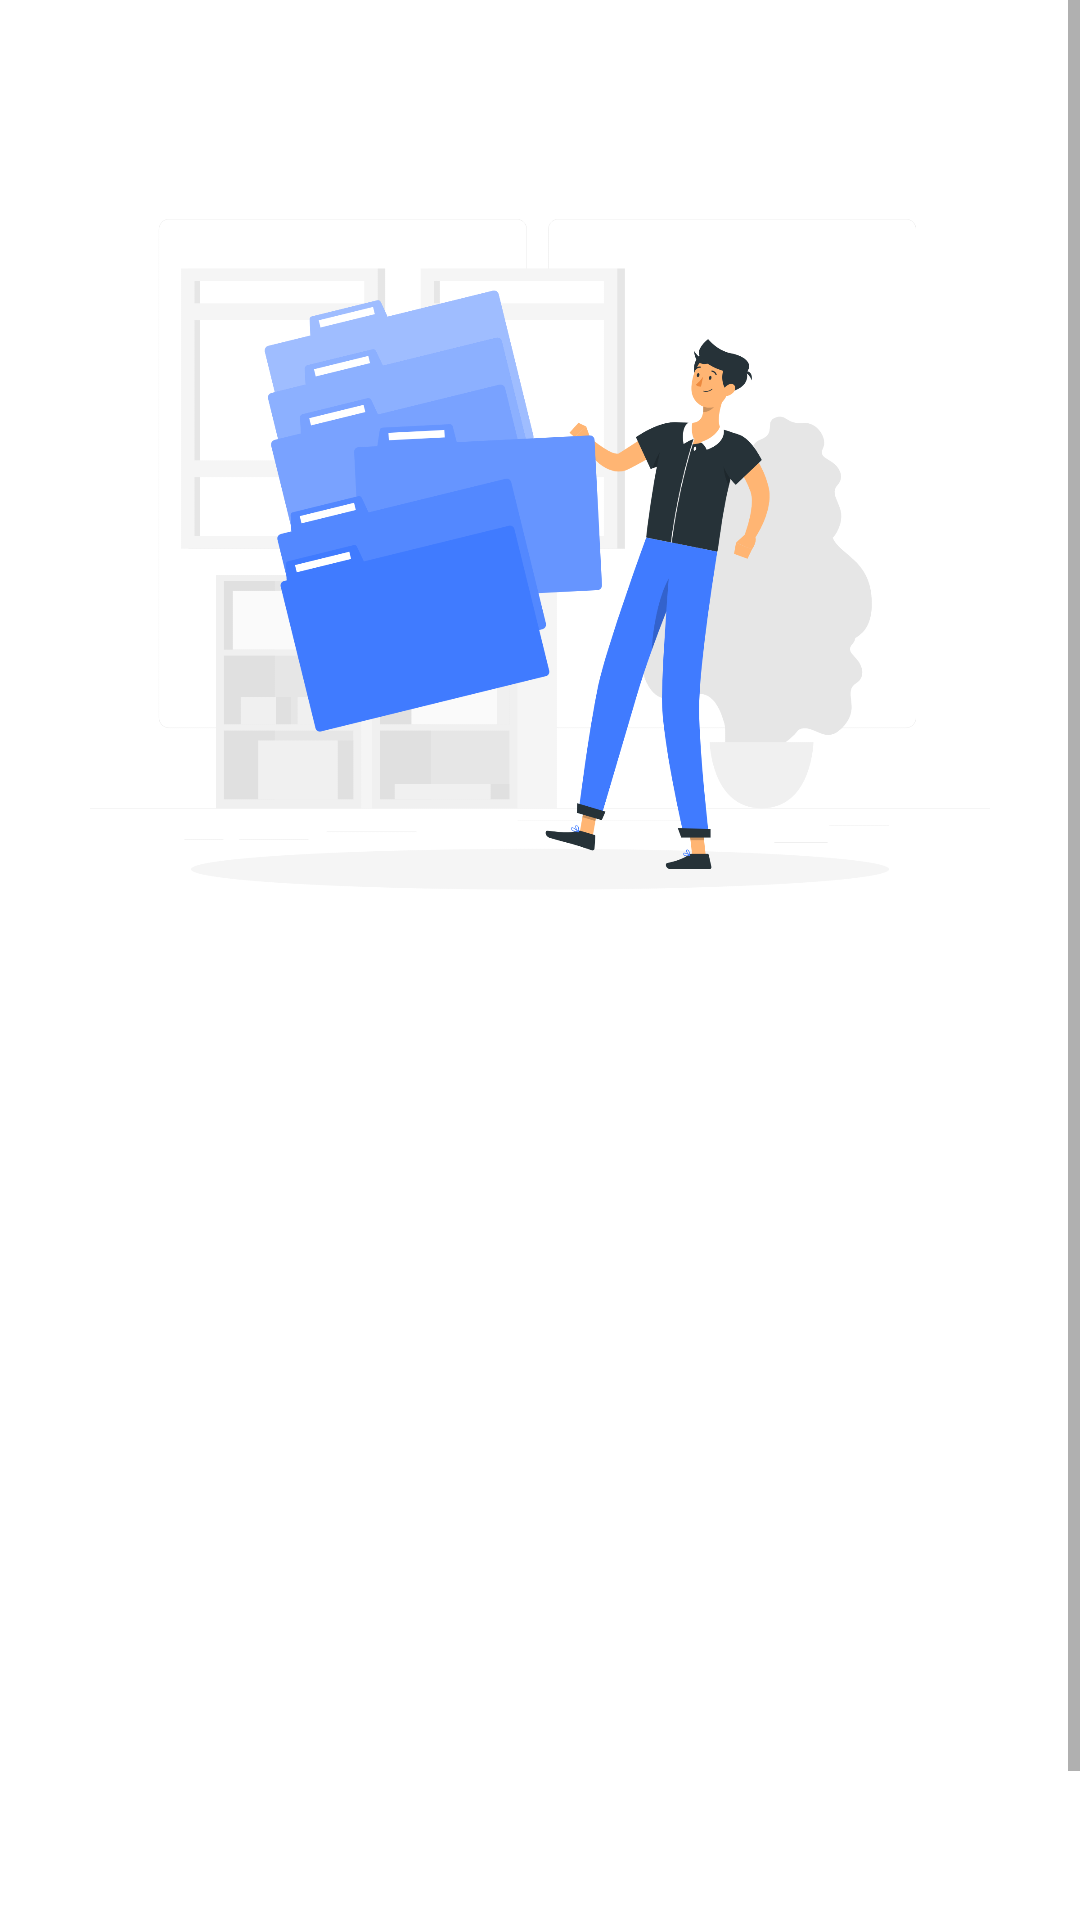

Reconstruct the res/layout file that produces this screen, plus the resources it refers to.
<!-- AndroidManifest.xml: application theme Theme.AdminThinkable -->
<!-- res/layout/activity_register.xml -->
<?xml version="1.0" encoding="utf-8"?>
<ScrollView
xmlns:android="http://schemas.android.com/apk/res/android"
xmlns:app="http://schemas.android.com/apk/res-auto"
xmlns:tools="http://schemas.android.com/tools"
android:layout_width="match_parent"
android:layout_height="match_parent"
tools:context=".Register"


    >
<RelativeLayout
    android:layout_width="match_parent"
    android:background="@drawable/bgcover"
    android:layout_height="wrap_content">

    <ImageView
        android:id="@+id/registerImage"
        android:layout_width="600dp"
        android:layout_height="300dp"
        android:layout_centerHorizontal="true"
        android:src="@drawable/register"
        android:layout_marginTop="40dp"/>

    <EditText
        android:id="@+id/username"
        android:layout_marginHorizontal="30dp"
        android:layout_marginTop="75dp"
        android:layout_width="match_parent"

        android:layout_height="wrap_content"
        android:textColor="@color/white"
        android:layout_below="@+id/registerImage"
        android:hint="Enter User Name :"
        android:inputType="text"
        android:textColorHint="@color/white"
        android:backgroundTint="@color/white" />

    <EditText
        android:id="@+id/email"
        android:layout_width="381dp"
        android:layout_height="56dp"
        android:layout_below="@+id/username"
        android:layout_marginHorizontal="30dp"
        android:layout_marginTop="-1dp"
        android:backgroundTint="@color/white"
        android:hint="Enter E mail :"
        android:inputType="textEmailAddress"
        android:textColor="@color/white"
        android:textColorHint="@color/white" />

    <LinearLayout
        android:layout_marginHorizontal="30dp"
        android:id="@+id/dobLayout"
        android:layout_width="match_parent"
        android:layout_height="38dp"
        android:layout_below="@+id/email"
        android:layout_gravity="center_horizontal"
        android:layout_marginTop="10dp"
        android:layout_marginBottom="5dp"
        android:orientation="horizontal">

        <EditText
            android:id="@+id/password"
            android:layout_width="match_parent"
            android:textColorHint="@color/white"
            android:layout_height="match_parent"
            android:layout_gravity="center"
            android:paddingTop="5dp"
            android:backgroundTint="@color/white"
            android:hint="Password :"
            android:inputType="textPassword"
            android:textColor="@color/white"
            />





    </LinearLayout>





    <EditText
        android:layout_marginTop="10dp"
        android:id="@+id/repassword"

        android:layout_marginHorizontal="30dp"
        android:layout_width="match_parent"
        android:layout_height="wrap_content"
        android:textColor="@color/white"
        android:layout_below="@+id/dobLayout"
        android:hint="Re Enter password :"
        android:inputType="textPassword"
        android:textColorHint="@color/white"
        android:backgroundTint="@color/white" />


    <Button
        android:id="@+id/signUp"
        android:layout_width="wrap_content"
        android:layout_height="wrap_content"
        android:layout_marginTop="30dp"
        android:layout_below="@+id/repassword"
        android:layout_centerHorizontal="true"
        android:backgroundTint="@color/white"
        android:paddingHorizontal="50dp"
        android:textColor="@color/black"
        app:cornerRadius="20dp"
        android:text="SignUp"
        android:onClick="gotophone"

        />

    <ProgressBar
        android:id="@+id/progressBar"
        style="?android:attr/progressBarStyleLarge"
        android:layout_width="wrap_content"
        android:layout_height="wrap_content"
        android:layout_centerInParent="true"
        android:visibility="gone"
        tools:ignore="MissingConstraints"
        app:layout_constraintTop_toTopOf="parent"
        app:layout_constraintBottom_toBottomOf="parent"
        app:layout_constraintLeft_toLeftOf="parent"
        app:layout_constraintRight_toRightOf="parent"/>
</RelativeLayout>
</ScrollView>
<!-- resources referenced by this layout -->
<resources>
  <!-- drawable register: png bitmap (drawable, 236650 bytes) -->
  <style name="Theme.AdminThinkable" parent="Theme.MaterialComponents.DayNight.NoActionBar">
          
          <item name="colorPrimary">@color/purple_500</item>
          <item name="colorPrimaryVariant">@color/purple_700</item>
          <item name="colorOnPrimary">@color/white</item>
          
          <item name="colorSecondary">@color/teal_200</item>
          <item name="colorSecondaryVariant">@color/teal_700</item>
          <item name="colorOnSecondary">@color/black</item>
          
          <item name="android:statusBarColor" tools:targetApi="l">?attr/colorPrimaryVariant</item>
          
      </style>
  <!-- not gathered from this repository: default colours our renderer supplied (Android Studio template values) -->
  <color name="purple_500">#FF6200EE</color>
  <color name="purple_700">#FF3700B3</color>
  <color name="teal_200">#FF03DAC5</color>
  <color name="teal_700">#FF018786</color>
  <color name="black">#FF000000</color>
  <color name="white">#FFFFFFFF</color>
</resources>
